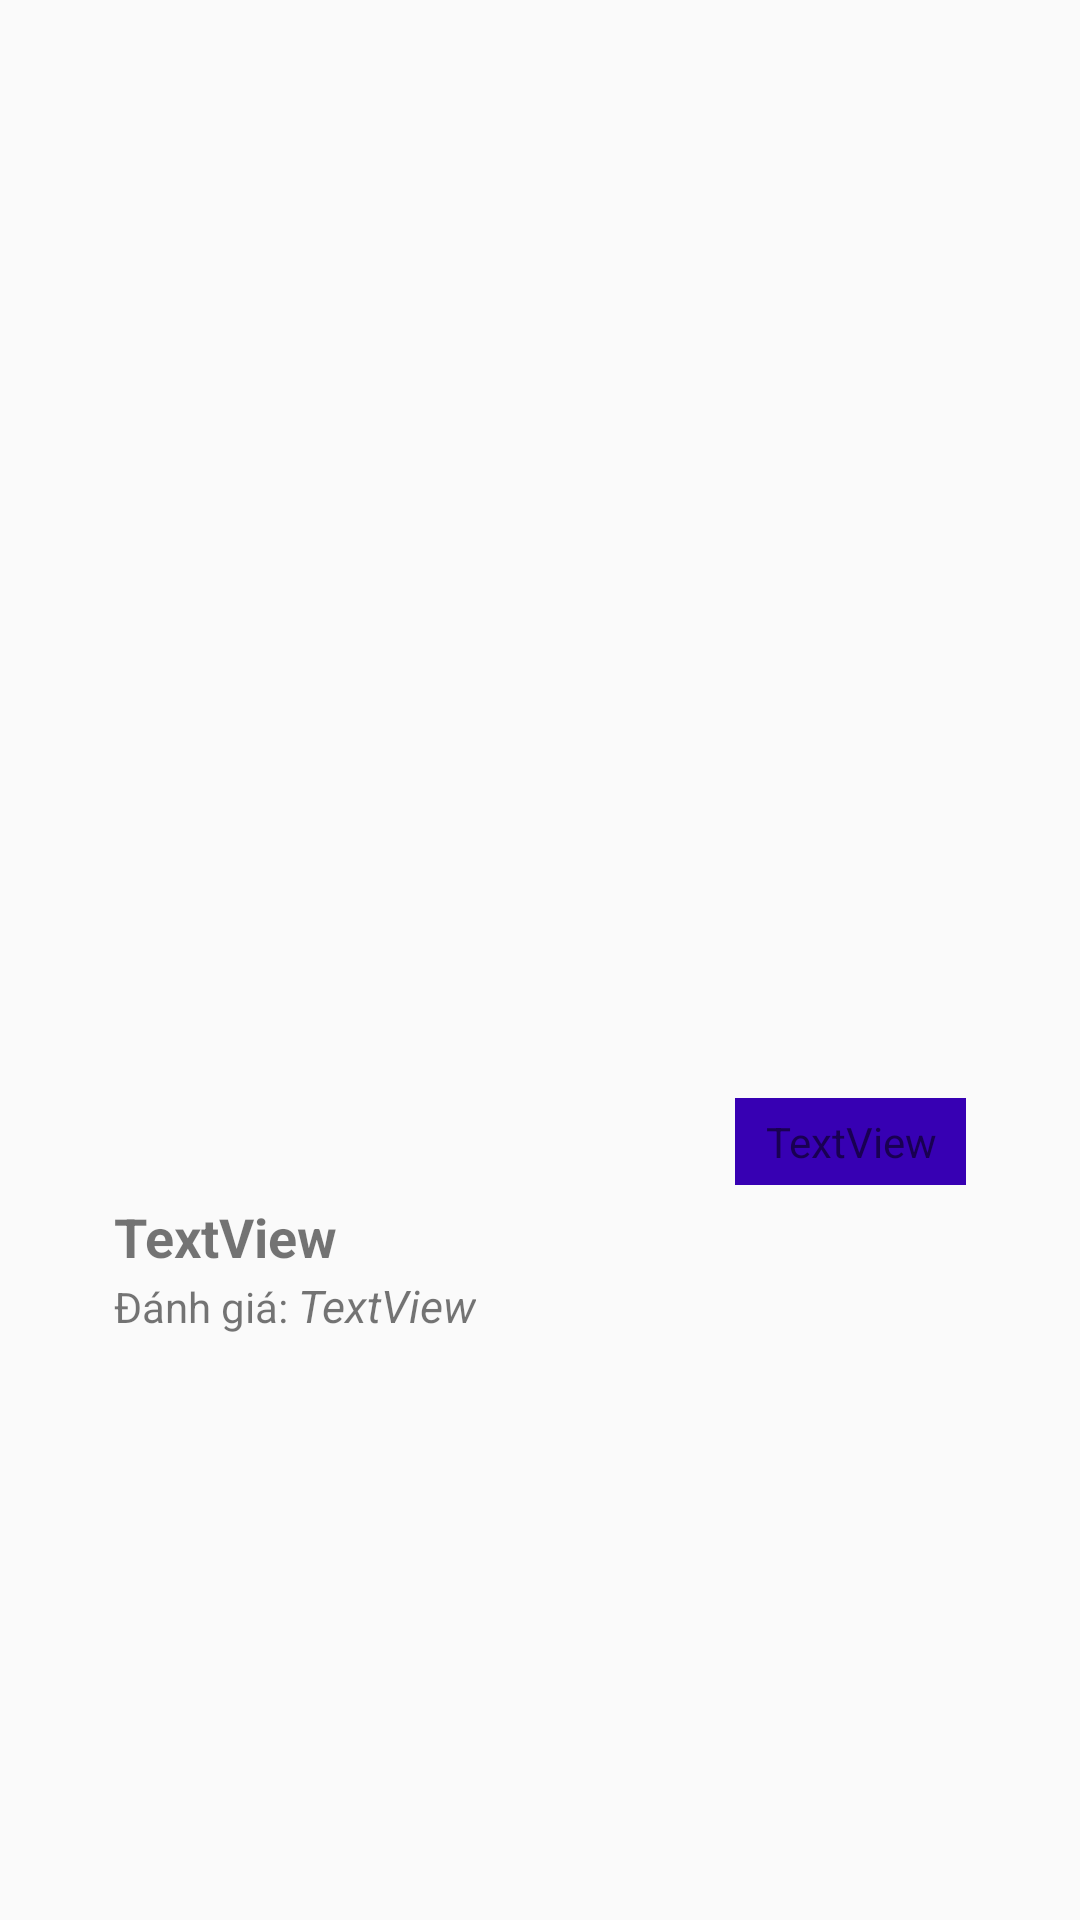

This screen was rendered from an Android layout file. Write that file and the resources it references.
<!-- AndroidManifest.xml: application theme AppTheme -->
<!-- res/layout/layout_random.xml -->
<?xml version="1.0" encoding="utf-8"?>
<android.support.constraint.ConstraintLayout
    xmlns:android="http://schemas.android.com/apk/res/android"
    xmlns:app="http://schemas.android.com/apk/res-auto"
    xmlns:tools="http://schemas.android.com/tools"
    android:layout_width="match_parent"
    android:layout_height="wrap_content">

    <LinearLayout
        android:layout_width="0dp"
        android:layout_height="wrap_content"
        android:layout_marginStart="8dp"
        android:layout_marginEnd="8dp"
        android:gravity="center"
        android:orientation="vertical"
        app:layout_constraintBottom_toBottomOf="parent"
        app:layout_constraintEnd_toEndOf="parent"
        app:layout_constraintStart_toStartOf="parent"
        app:layout_constraintTop_toTopOf="parent">
        <RelativeLayout
            android:layout_width="match_parent"
            android:layout_height="wrap_content"
            android:layout_marginLeft="30dp"
            android:layout_marginRight="30dp">
            <ImageView
                android:id="@+id/imageView"
                android:layout_width="match_parent"
                android:layout_height="200dp"
                android:layout_marginTop="10dp"
                tools:srcCompat="@tools:sample/avatars" />

            <TextView
                android:id="@+id/txtHashTag"
                android:layout_width="wrap_content"
                android:layout_height="wrap_content"
                android:paddingHorizontal="10dp"
                android:paddingVertical="5dp"
                android:layout_alignBottom="@+id/imageView"
                android:layout_alignParentEnd="true"
                android:layout_marginEnd="0dp"
                android:layout_marginBottom="0dp"
                android:textSize="14sp"
                android:background="@color/colorPrimaryDark"
                android:gravity="bottom|right"
                android:text="TextView"
                android:textColor="@color/common_google_signin_btn_text_dark_default" />
        </RelativeLayout>

        <TextView
            android:id="@+id/txtName"
            android:layout_width="match_parent"
            android:layout_height="25dp"
            android:layout_marginLeft="30dp"
            android:layout_marginRight="30dp"
            android:layout_marginTop="5dp"
            android:text="TextView"
            android:textStyle="bold"
            android:textColor="@color/common_google_signin_btn_text_dark_focused"
            android:textSize="18sp" />

        <LinearLayout
            android:layout_width="match_parent"
            android:layout_height="wrap_content"
            android:layout_marginLeft="30dp"
            android:layout_marginRight="30dp"
            android:layout_marginBottom="10dp"
            android:orientation="horizontal">

            <TextView
                android:id="@+id/textView9"
                android:layout_width="wrap_content"
                android:layout_height="wrap_content"
                android:text="Đánh giá: " />

            <TextView
                android:id="@+id/txtAssess"
                android:layout_width="wrap_content"
                android:layout_height="wrap_content"
                android:text="TextView"
                android:textSize="15sp"
                android:textStyle="italic" />
        </LinearLayout>
    </LinearLayout>

</android.support.constraint.ConstraintLayout>
<!-- resources referenced by this layout -->
<resources>
  <style name="AppTheme" parent="Theme.AppCompat.Light.DarkActionBar">
          
          <item name="colorPrimary">@color/colorPrimary</item>
          <item name="colorPrimaryDark">@color/colorPrimaryDark</item>
          <item name="colorAccent">@color/colorAccent</item>
      </style>
  <!-- not gathered from this repository: default colours our renderer supplied (Android Studio template values) -->
  <color name="colorPrimary">#FF6200EE</color>
  <color name="colorPrimaryDark">#FF3700B3</color>
  <color name="colorAccent">#FF03DAC5</color>
</resources>
